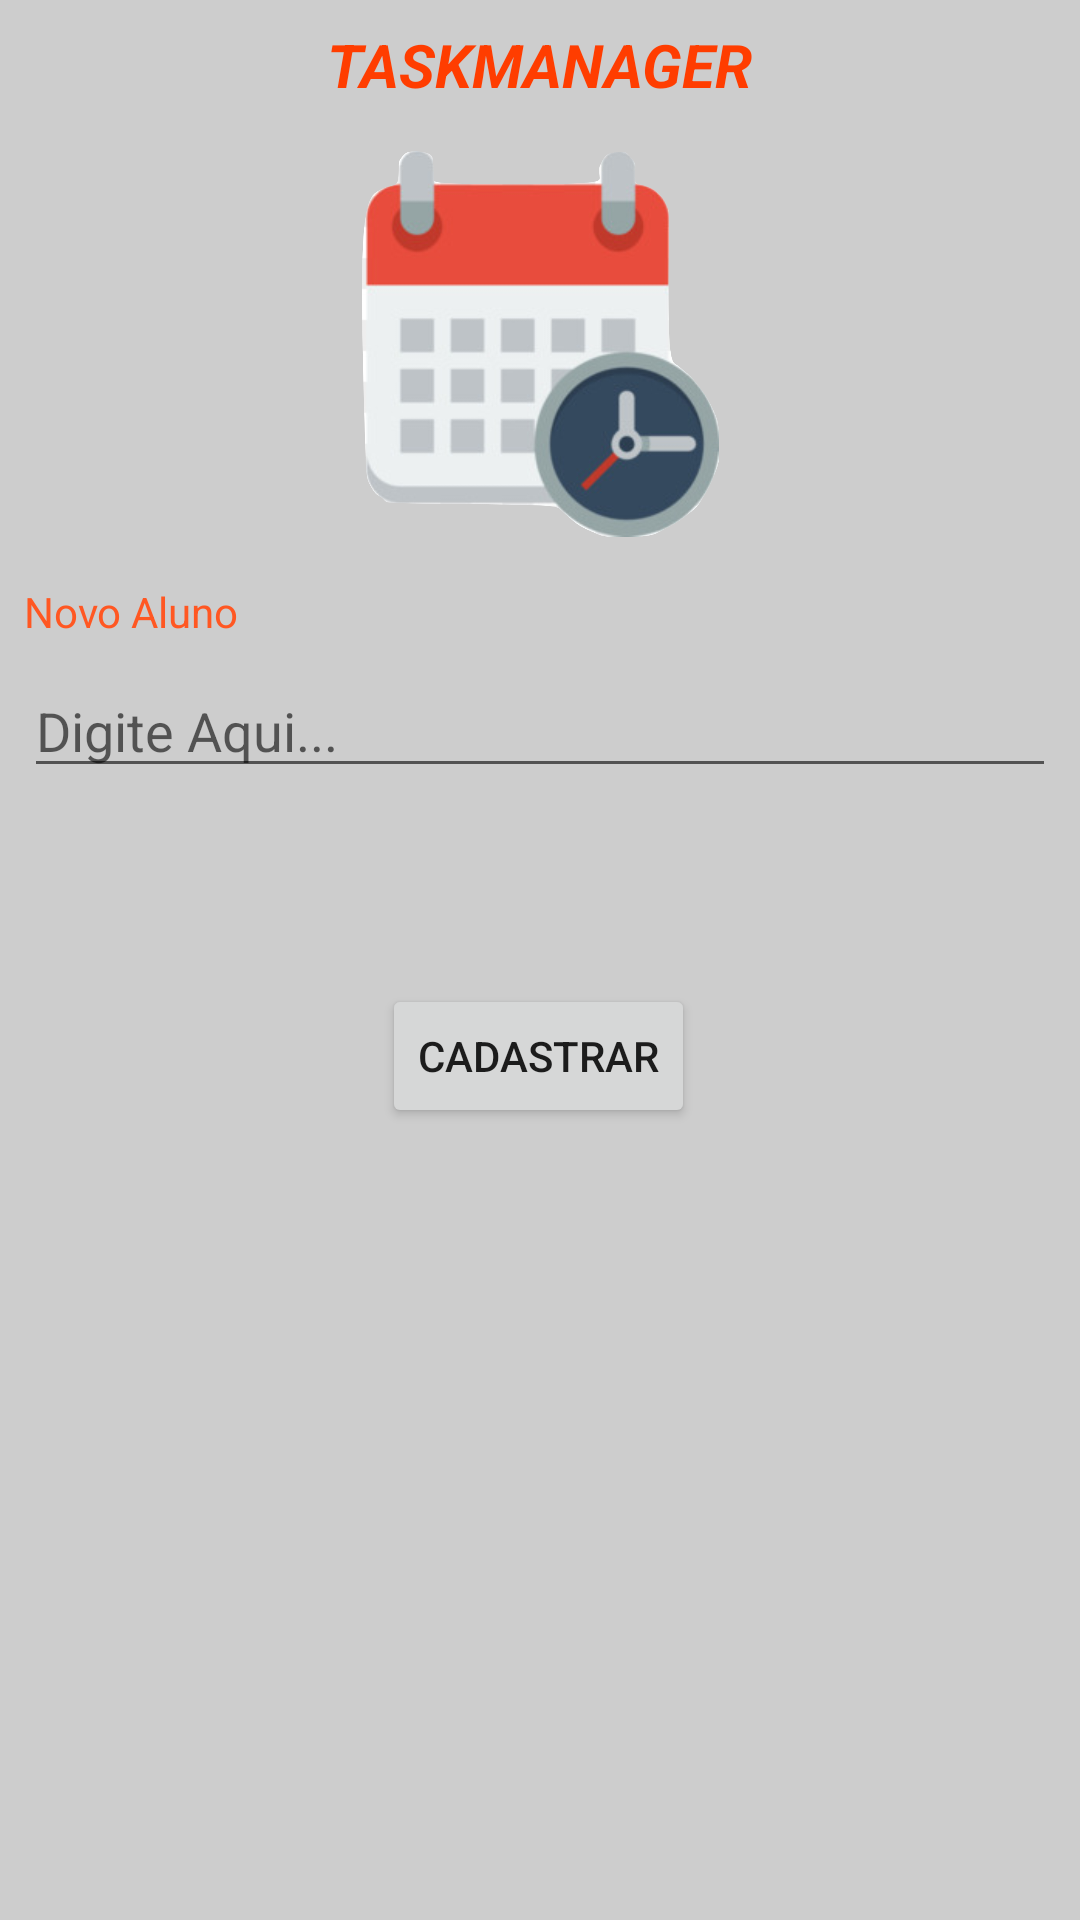

Here is an Android app screen rendered from its layout file. Give the layout XML and the strings, colors and styles it references.
<!-- AndroidManifest.xml: application theme Theme.TaskManager -->
<!-- res/layout/activity_main.xml -->
<?xml version="1.0" encoding="utf-8"?>
<androidx.constraintlayout.widget.ConstraintLayout xmlns:android="http://schemas.android.com/apk/res/android"
    xmlns:app="http://schemas.android.com/apk/res-auto"
    xmlns:tools="http://schemas.android.com/tools"
    android:layout_width="match_parent"
    android:layout_height="match_parent"
    android:background="#32000000"
    tools:context=".MainActivity">

    <ImageView
        android:id="@+id/imageView3"
        android:layout_width="119dp"
        android:layout_height="130dp"
        android:layout_marginStart="8dp"
        android:layout_marginTop="8dp"
        android:layout_marginEnd="8dp"
        android:layout_marginBottom="8dp"
        app:layout_constraintBottom_toTopOf="@+id/textView10"
        app:layout_constraintEnd_toEndOf="parent"
        app:layout_constraintStart_toStartOf="parent"
        app:layout_constraintTop_toBottomOf="@+id/textView8"
        app:srcCompat="@drawable/tasklogo" />

    <TextView
        android:id="@+id/textView8"
        android:layout_width="wrap_content"
        android:layout_height="wrap_content"
        android:layout_marginStart="8dp"
        android:layout_marginTop="8dp"
        android:layout_marginEnd="8dp"
        android:layout_marginBottom="8dp"
        android:text="TASKMANAGER"
        android:textColor="#FF3D00"
        android:textSize="20sp"
        android:textStyle="normal|bold|italic"
        app:layout_constraintBottom_toTopOf="@+id/imageView4"
        app:layout_constraintEnd_toEndOf="parent"
        app:layout_constraintStart_toStartOf="parent"
        app:layout_constraintTop_toTopOf="parent" />

    <TextView
        android:id="@+id/textView10"
        android:layout_width="0dp"
        android:layout_height="19dp"
        android:layout_marginStart="8dp"
        android:layout_marginTop="8dp"
        android:layout_marginEnd="8dp"
        android:layout_marginBottom="8dp"
        android:text="Novo Aluno"
        android:textColor="#FF5722"
        app:layout_constraintBottom_toBottomOf="parent"
        app:layout_constraintEnd_toEndOf="parent"
        app:layout_constraintHorizontal_bias="0.0"
        app:layout_constraintStart_toStartOf="parent"
        app:layout_constraintTop_toTopOf="parent"
        app:layout_constraintVertical_bias="0.308" />

    <EditText
        android:id="@+id/editTextNome"
        android:layout_width="0dp"
        android:layout_height="wrap_content"
        android:layout_marginStart="8dp"
        android:layout_marginTop="8dp"
        android:layout_marginEnd="8dp"
        android:ems="10"
        android:hint="Digite Aqui..."
        android:inputType="textPersonName"
        app:layout_constraintEnd_toEndOf="parent"
        app:layout_constraintStart_toStartOf="parent"
        app:layout_constraintTop_toBottomOf="@+id/textView10" />

    <Button
        android:id="@+id/button3"
        android:layout_width="wrap_content"
        android:layout_height="wrap_content"
        android:text="CADASTRAR"
        app:layout_constraintBottom_toBottomOf="parent"
        app:layout_constraintEnd_toEndOf="parent"
        app:layout_constraintHorizontal_bias="0.498"
        app:layout_constraintStart_toStartOf="parent"
        app:layout_constraintTop_toBottomOf="@+id/editTextNome"
        app:layout_constraintVertical_bias="0.198" />

</androidx.constraintlayout.widget.ConstraintLayout>
<!-- resources referenced by this layout -->
<resources>
  <!-- drawable tasklogo: png bitmap (drawable, 270649 bytes) -->
  <style name="Theme.TaskManager" parent="Theme.MaterialComponents.DayNight.DarkActionBar">
          
          <item name="colorPrimary">#FF3D00</item>
          <item name="colorPrimaryVariant">@color/black</item>
          <item name="colorOnPrimary">@color/white</item>
          
          <item name="colorSecondary">@color/teal_200</item>
          <item name="colorSecondaryVariant">@color/teal_700</item>
          <item name="colorOnSecondary">@color/black</item>
          
          <item name="android:statusBarColor" tools:targetApi="l">?attr/colorPrimaryVariant</item>
          
      </style>
  <!-- not gathered from this repository: default colours our renderer supplied (Android Studio template values) -->
  <color name="teal_200">#FF03DAC5</color>
  <color name="teal_700">#FF018786</color>
  <color name="black">#FF000000</color>
  <color name="white">#FFFFFFFF</color>
</resources>
